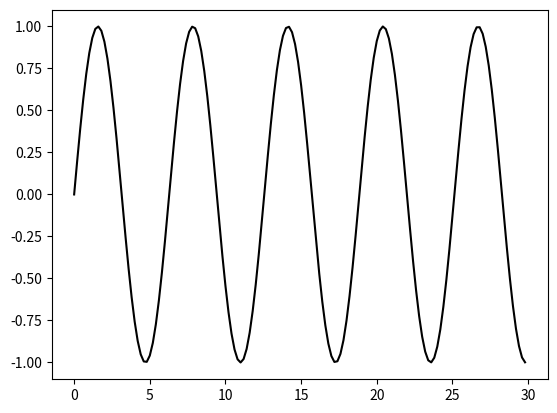

Reproduce this figure in Python.
import numpy as np
import matplotlib.pyplot as plt
from matplotlib import style

# style.use('ggplot')
# style.use('fivethirtyeight')
# style.use('dark_background')
style.use('grayscale')
x = np.arange(0,30,0.2)
y =np.sin(x)

plt.plot(x, y)
plt.show()
